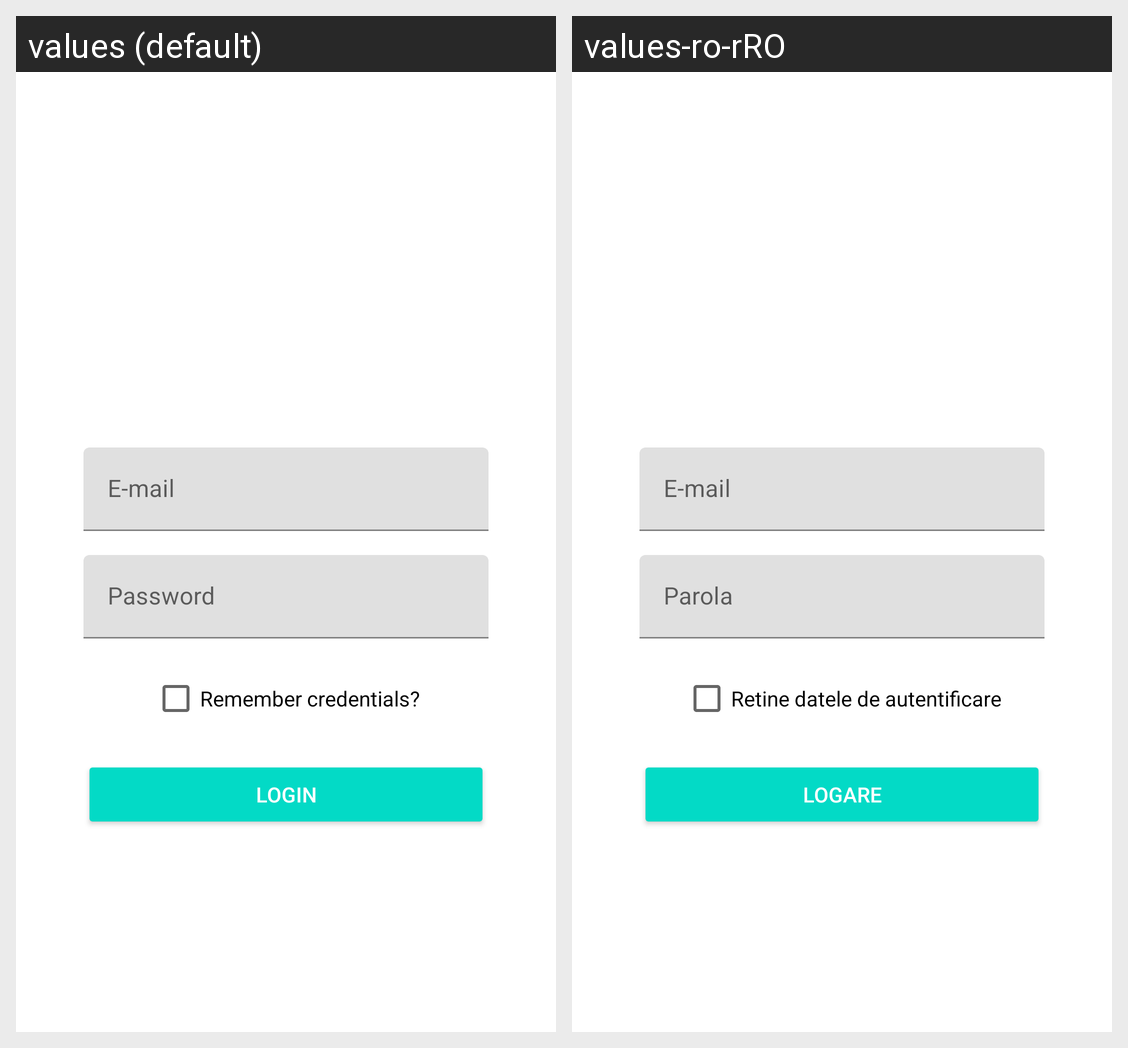

Here is an Android app screen in its default locale and in the app's own translations. Write out the translated-string differences for the strings that appear on this screen.
Android screen res/layout/fragment_login.xml rendered under 2 locales, left to right: values (default), values-ro-rRO. Device: Nexus 5 (rendered at 1080×1920; each locale shown at half size, 540×960, under a caption strip naming it); theme Theme.MaterialComponents.DayNight.NoActionBar.
Strings drawn on this screen, with the default value and each locale's value (text and hints the layout hard-codes, and strings that could not be matched under every locale, appear in the picture but are not listed):

e_mail
  values: E-mail
  values-ro-rRO: E-mail  [not translated; the default value is used]

password
  values: Password
  values-ro-rRO: Parola

remember_credentials
  values: Remember credentials?
  values-ro-rRO: Retine datele de autentificare

login
  values: Login
  values-ro-rRO: Logare
